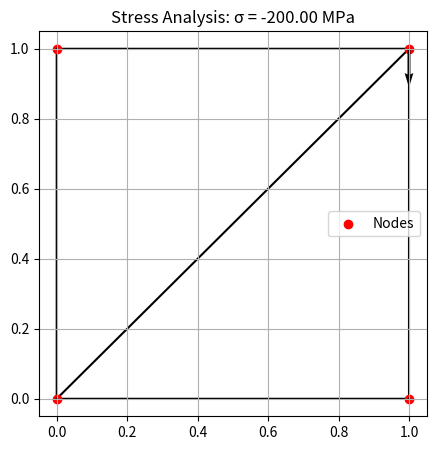

Python code for this plot:
import numpy as np
import matplotlib.pyplot as plt

# Material Properties (Steel)
E = 200e9  # Young's modulus (Pa); the ratio of stress (force/area) and strain (porportional deformation)
#  another way: ratio of pressure to normalized deformation (length); P = kx, 

# Node Coordinates (x, y); really simple case of two triangles in the square
nodes = np.array([
    [0, 0],  # Node 0
    [1, 0],  # Node 1
    [1, 1],  # Node 2
    [0, 1]   # Node 3
])

# Create the elements (surfaces of the triangle in this example)
elements = np.array([
    [0, 1, 2],  # Triangle 1
    [0, 2, 3]   # Triangle 2
])

# Applied Force (at Node 2 in Y direction)
forces = np.zeros((len(nodes), 2))  # initialize force array with num_rows = number of nodes and 2 dimensions for each
forces[2, 1] = -1e6  # 1 MN force downwards at Node 2

# Fixed Boundary Conditions (Fix bottom edge: Nodes 0 and 1)
# fixed_nodes = [0, 1]

# Solve using Finite Element Method (Simplified)
# (Skipping stiffness matrix assembly for brevity)

# Assume simple displacement field for quick estimation
displacements = np.zeros((len(nodes), 2)) #initialize a 2D row for each node
displacements[2, 1] = -0.001  # Approximate downward displacement at Node 2 (3rd element)

# Compute Approximate Stress (σ = E * strain)
strain = displacements[2, 1] / (nodes[2, 1] - nodes[0, 1])  # Δy / L, aka how much the element's lenght get displaced normalized by the original length.
stress = E * strain  # Hooke's Law

# Plot Stress Visualization
plt.figure(figsize=(5,5))
plt.triplot(nodes[:,0], nodes[:,1], elements, color='k')
plt.scatter(nodes[:,0], nodes[:,1], color='red', label="Nodes")
plt.quiver(nodes[:,0], nodes[:,1], displacements[:,0], displacements[:,1], angles='xy', scale=1e-2)
plt.title(f"Stress Analysis: σ = {stress/1e6:.2f} MPa")
plt.legend()
plt.grid()
plt.show()
